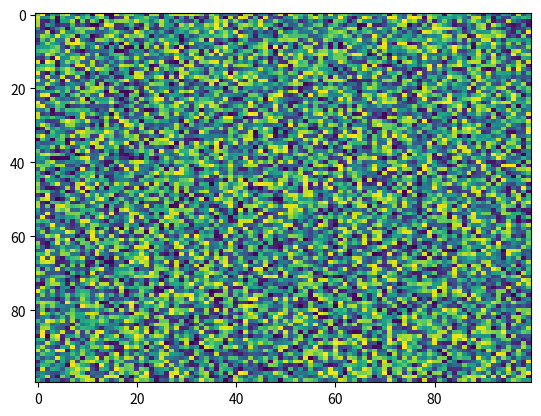

Python code for this plot:
import matplotlib.pyplot as plt
import numpy as np
X = np.random.rand(100, 100)
plt.imshow(X, 'viridis', None, data=None, aspect='auto', interpolation='nearest', interpolation_stage=None)
